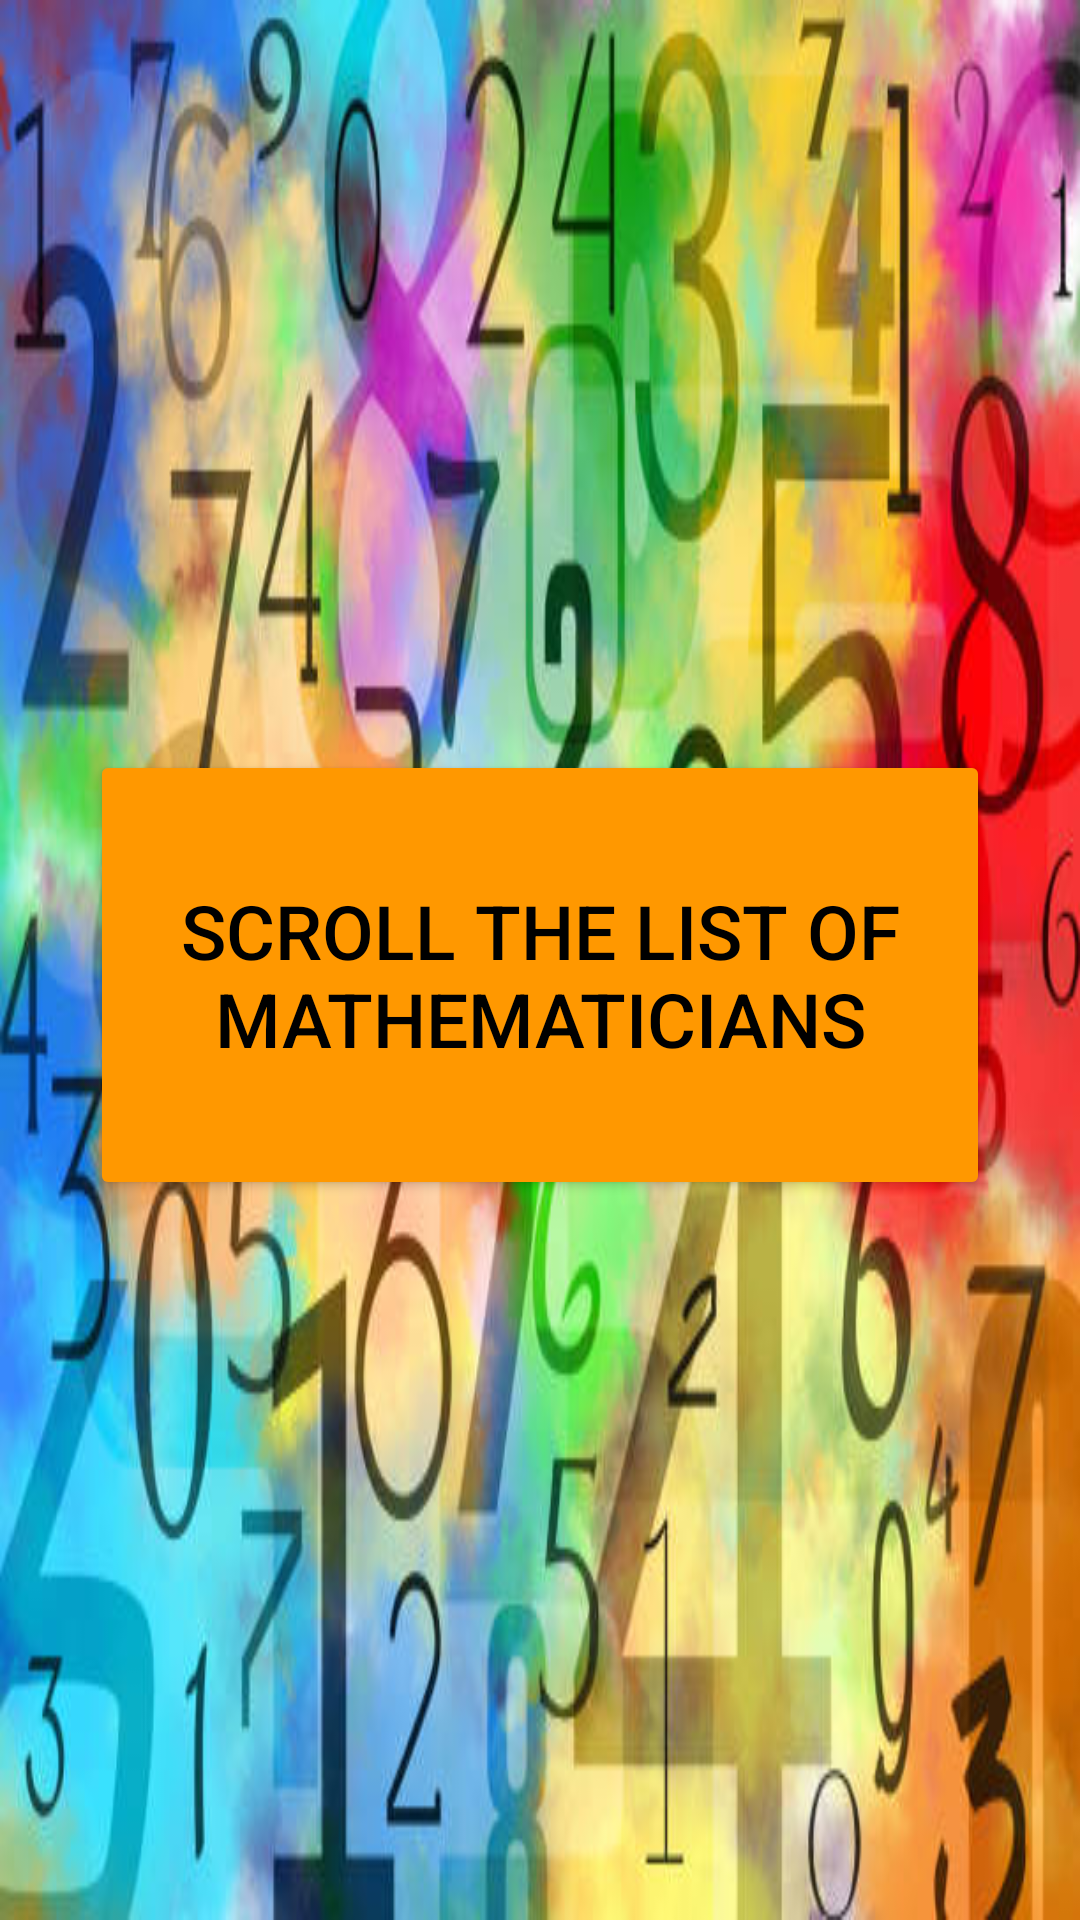

Layout XML and referenced resources for this Android screen:
<!-- AndroidManifest.xml: application theme Theme.FamousScientist -->
<!-- res/layout/activity_main.xml -->
<?xml version="1.0" encoding="utf-8"?>
<LinearLayout xmlns:android="http://schemas.android.com/apk/res/android"
    xmlns:app="http://schemas.android.com/apk/res-auto"
    xmlns:tools="http://schemas.android.com/tools"
    android:layout_width="match_parent"
    android:layout_height="match_parent"
    android:orientation="vertical"
    android:background="@drawable/imagefund"
    tools:context=".MainActivity">


        <Button
            android:id="@+id/buttonMathematicians"
            android:layout_width="300dp"
            android:layout_height="150dp"
            android:gravity="center"
            android:layout_gravity="center"
            android:layout_marginTop="250dp"
            android:backgroundTint="@color/orange"
            android:onClick="goListMathematicians"
            android:textSize="25dp"
            android:text="Scroll the List of Mathematicians"
            android:textColor="@color/black"
            app:cornerRadius="50dp" />


</LinearLayout>
<!-- resources referenced by this layout -->
<resources>
  <color name="black">#FF000000</color>
  <color name="orange">#FF9800</color>
  <!-- drawable imagefund: jpg bitmap (drawable-v24, 57230 bytes) -->
  <style name="Theme.FamousScientist" parent="Theme.MaterialComponents.DayNight.DarkActionBar">
          
          <item name="colorPrimary">@color/orange</item>
          <item name="colorPrimaryVariant">@color/orange</item>
          <item name="colorOnPrimary">@color/white</item>
          
          <item name="colorSecondary">@color/teal_200</item>
          <item name="colorSecondaryVariant">@color/teal_700</item>
          <item name="colorOnSecondary">@color/black</item>
          
          <item name="android:statusBarColor" tools:targetApi="l">?attr/colorPrimaryVariant</item>
          
      </style>
  <color name="white">#FFFFFFFF</color>
  <color name="teal_200">#FF03DAC5</color>
  <color name="teal_700">#FF018786</color>
</resources>
